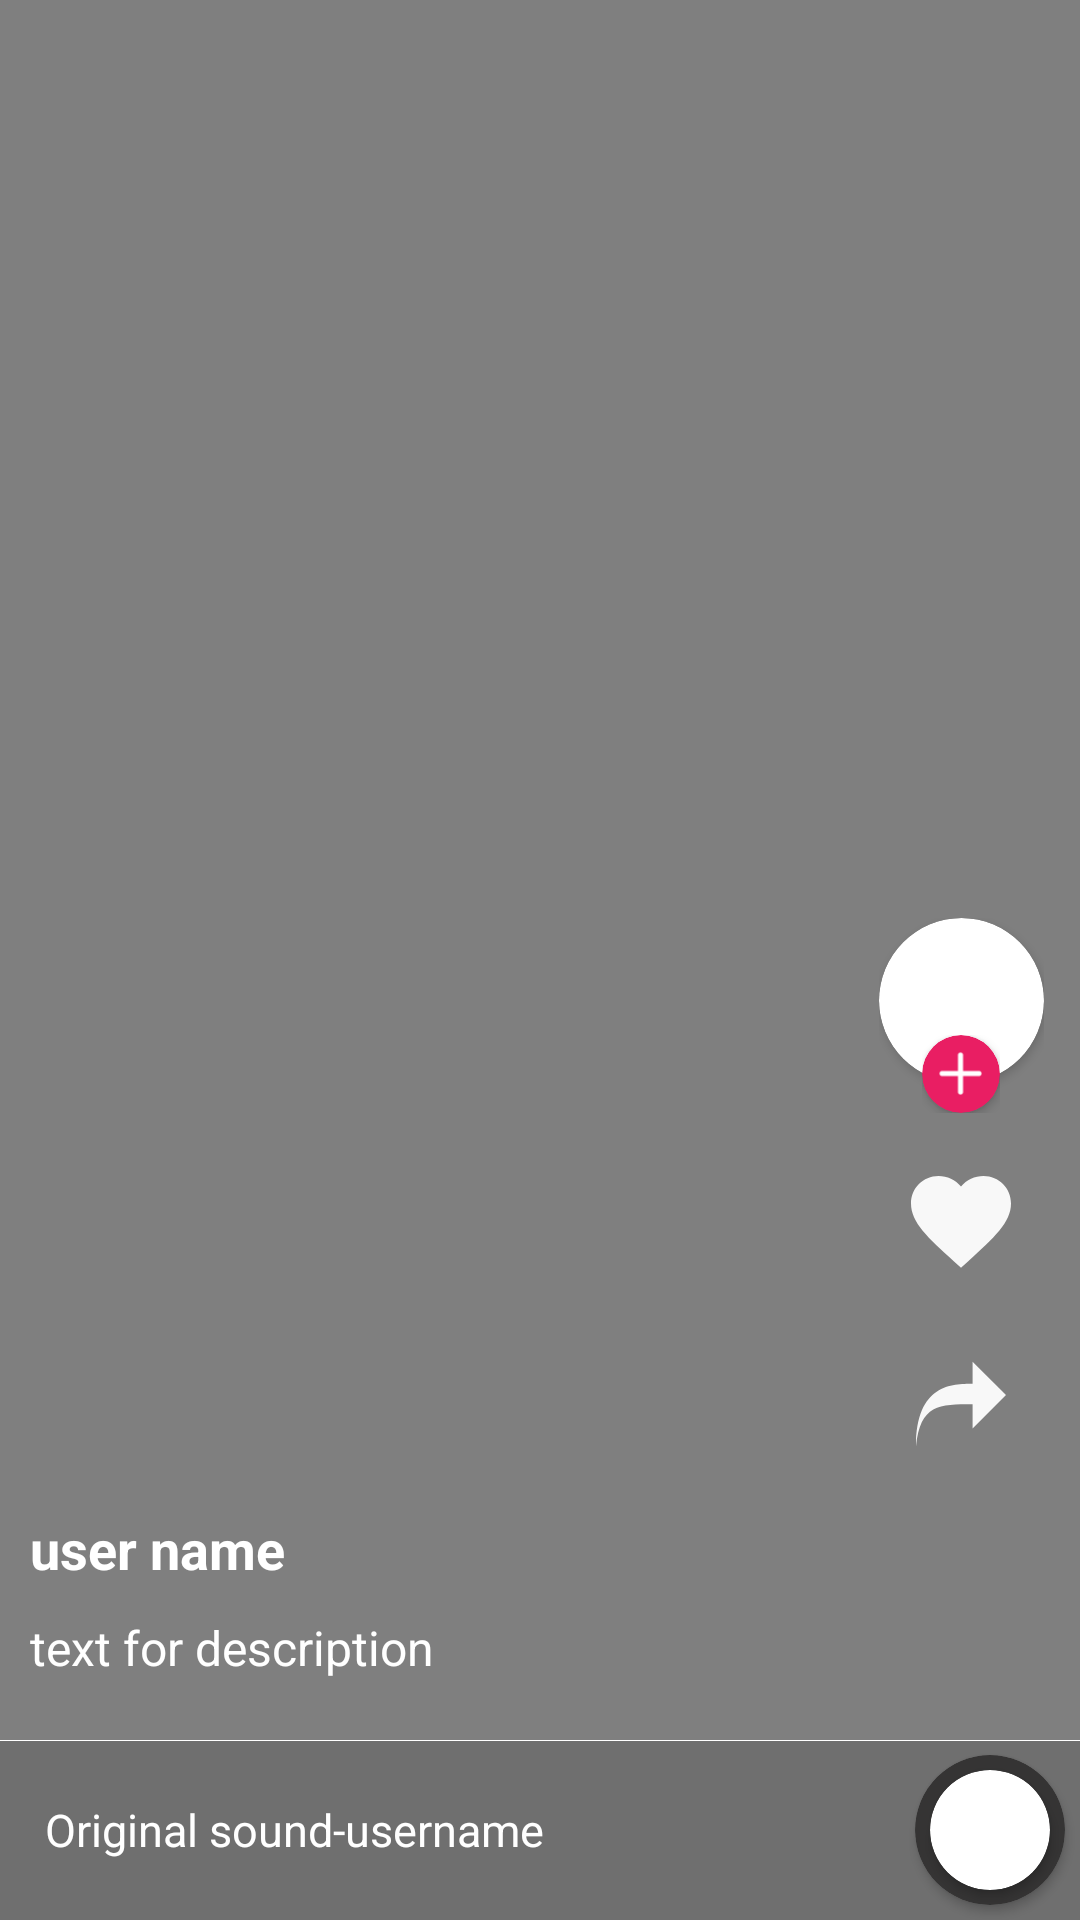

The Android layout XML behind this screen, and the referenced resources:
<!-- AndroidManifest.xml: application theme Theme.TikTokClone -->
<!-- res/layout/video_item.xml -->
<?xml version="1.0" encoding="utf-8"?>
<RelativeLayout xmlns:android="http://schemas.android.com/apk/res/android"
    android:layout_width="match_parent"
    xmlns:app="http://schemas.android.com/apk/res-auto"
    android:background="@color/black"
    android:layout_height="match_parent">

    <VideoView
        android:id="@+id/video_view"
        android:layout_width="match_parent"
        android:layout_height="match_parent" />



    <LinearLayout
        android:layout_width="wrap_content"
        android:layout_height="wrap_content"
        android:layout_alignParentRight="true"
        android:padding="12dp"
        android:layout_alignParentBottom="true"
        android:layout_marginBottom="140dp"
        android:orientation="vertical">
        <LinearLayout
            android:layout_width="wrap_content"
            android:layout_height="wrap_content"
            android:layout_marginBottom="15dp">
            <RelativeLayout
                android:layout_width="wrap_content"
                android:layout_height="65dp"
                >

                <LinearLayout
                    android:layout_width="wrap_content"
                    android:layout_height="wrap_content"
                    android:layout_alignParentBottom="true"
                    android:layout_centerHorizontal="true"
                    android:elevation="12dp">
                    <androidx.cardview.widget.CardView
                        android:layout_width="26dp"
                        android:layout_height="26dp"
                        app:cardCornerRadius="60dp"

                        app:cardBackgroundColor="#E91E63"
                        >
                        <LinearLayout
                            android:layout_width="match_parent"
                            android:gravity="center"
                            android:layout_height="match_parent">
                            <ImageView
                                android:layout_width="25dp"
                                android:layout_height="25dp"
                                android:padding="2dp"
                                android:layout_gravity="center"
                                android:src="@drawable/plus_svgrepo_com"
                                />
                        </LinearLayout>

                    </androidx.cardview.widget.CardView>
                </LinearLayout>


                <androidx.cardview.widget.CardView
                    android:layout_width="55dp"
                    android:layout_height="55dp"
                    app:cardCornerRadius="100dp"
                    android:elevation="8dp"
                    >
                    <ImageView
                        android:id="@+id/profile_img"
                        android:layout_width="match_parent"
                        android:layout_height="match_parent"
                        android:src="@drawable/user"/>
                </androidx.cardview.widget.CardView>


            </RelativeLayout>
        </LinearLayout>

        <LinearLayout
            android:layout_width="wrap_content"
            android:layout_gravity="center"
            android:layout_height="wrap_content"
            android:layout_marginBottom="10dp">
            <ImageView
                android:id="@+id/like"
                android:layout_width="40dp"
                android:layout_height="42dp"
                android:src="@drawable/like"/>
        </LinearLayout>
        <LinearLayout
            android:layout_width="wrap_content"
            android:layout_gravity="center"
            android:layout_height="wrap_content"
            android:layout_marginBottom="10dp"/>
        <LinearLayout
            android:layout_width="wrap_content"
            android:layout_gravity="center"
            android:layout_height="wrap_content">
            <ImageView
                android:id="@+id/share"
                android:layout_width="30dp"
                android:layout_height="40dp"
                android:src="@drawable/share_alt_svgrepo_com"/>
        </LinearLayout>

    </LinearLayout>

    <TextView
        android:id="@+id/username"
        android:layout_width="match_parent"
        android:layout_height="wrap_content"
        android:text="user name"
        android:textColor="@color/white"
        android:layout_above="@id/video_desc"
        android:textStyle="bold"
        android:paddingLeft="10dp"
        android:textSize="18dp"/>

    <TextView
        android:id="@+id/video_desc"
        android:layout_width="match_parent"
        android:layout_height="wrap_content"
       android:paddingLeft="10dp"
        android:paddingTop="10dp"
        android:paddingRight="30dp"
        android:paddingBottom="20dp"
        android:layout_above="@+id/bottom_layout"
        android:text="text for description"
        android:textColor="@color/white"
        android:textSize="16dp"/>

    <RelativeLayout
        android:id="@+id/bottom_layout"
        android:layout_width="match_parent"
        android:layout_height="60dp"
        android:background="#3C3E3E3E"
        android:layout_alignParentBottom="true"

       >
        <View
            android:layout_width="match_parent"
            android:layout_height="1px"
            android:layout_alignParentTop="true"
            android:layout_marginBottom="2dp"
            android:background="@color/white"/>
        <TextView
            android:id="@+id/origine_sound"
            android:layout_width="wrap_content"
            android:layout_height="wrap_content"
            android:text="Original sound-username"
            android:layout_centerVertical="true"
            android:layout_alignParentLeft="true"
            android:textColor="@color/white"
            android:layout_marginLeft="15dp"
            android:textSize="15sp"/>

        <androidx.cardview.widget.CardView
            android:id="@+id/sound_profile"
            android:layout_width="50dp"
            android:layout_height="50dp"
            app:cardCornerRadius="100dp"
            android:layout_marginRight="5dp"
            android:layout_centerVertical="true"
            app:cardBackgroundColor="#353434"
            android:layout_alignParentRight="true"
            >
            <LinearLayout
                android:layout_width="match_parent"
                android:gravity="center"
                android:layout_height="match_parent">
                <androidx.cardview.widget.CardView
                    android:layout_width="40dp"
                    android:layout_height="40dp"
                    app:cardCornerRadius="100dp">
                    <ImageView
                        android:id="@+id/sound_img"
                        android:layout_width="match_parent"
                        android:layout_height="match_parent"
                        android:src="@drawable/user"/>
                </androidx.cardview.widget.CardView>
            </LinearLayout>

        </androidx.cardview.widget.CardView>
    </RelativeLayout>



</RelativeLayout>
<!-- resources referenced by this layout -->
<resources>
  <!-- drawable like (drawable) -->
  <vector xmlns:android="http://schemas.android.com/apk/res/android"
      android:width="24dp"
      android:height="24dp"
      android:viewportWidth="24"
      android:viewportHeight="24">
      <path
          android:fillColor="#F8F8F8"
          android:pathData="M12,21.35l-1.45,-1.32C5.4,15.36 2,12.28 2,8.5 2,5.42 4.42,3 7.5,3c1.74,0 3.41,0.81 4.5,2.09C13.09,3.81 14.76,3 16.5,3 19.58,3 22,5.42 22,8.5c0,3.78 -3.4,6.86 -8.55,11.54L12,21.35z" />
  </vector>
  <!-- drawable plus_svgrepo_com (drawable) -->
  <vector xmlns:android="http://schemas.android.com/apk/res/android"
      android:width="40dp"
      android:height="40dp"
      android:viewportWidth="24"
      android:viewportHeight="24">
    <path
        android:pathData="M12,4C12.552,4 13,4.448 13,5V11H19C19.552,11 20,11.448 20,12C20,12.552 19.552,13 19,13H13V19C13,19.552 12.552,20 12,20C11.448,20 11,19.552 11,19V13H5C4.448,13 4,12.552 4,12C4,11.448 4.448,11 5,11H11V5C11,4.448 11.448,4 12,4Z"
        android:fillColor="#FFFFFF"
        android:fillType="evenOdd"/>
  </vector>
  <!-- drawable share_alt_svgrepo_com (drawable) -->
  <vector xmlns:android="http://schemas.android.com/apk/res/android"
      android:width="800dp"
      android:height="800dp"
      android:viewportWidth="1200"
      android:viewportHeight="1200">
    <path
        android:fillColor="#F8F8F8"
        android:pathData="M754.6,35v294.2C487.3,329.2 0,332.2 0,1165c55.3,-556.9 309.1,-560.4 754.6,-560.4v321.3L1200,480.4L754.6,35z"/>
  </vector>
  <style name="Theme.TikTokClone" parent="Base.Theme.TikTokClone" />
  <style name="Base.Theme.TikTokClone" parent="Theme.Material3.DayNight.NoActionBar">
          
          
      </style>
  <!-- not gathered from this repository: default colours our renderer supplied (Android Studio template values) -->
  <color name="black">#FF000000</color>
  <color name="white">#FFFFFFFF</color>
</resources>
